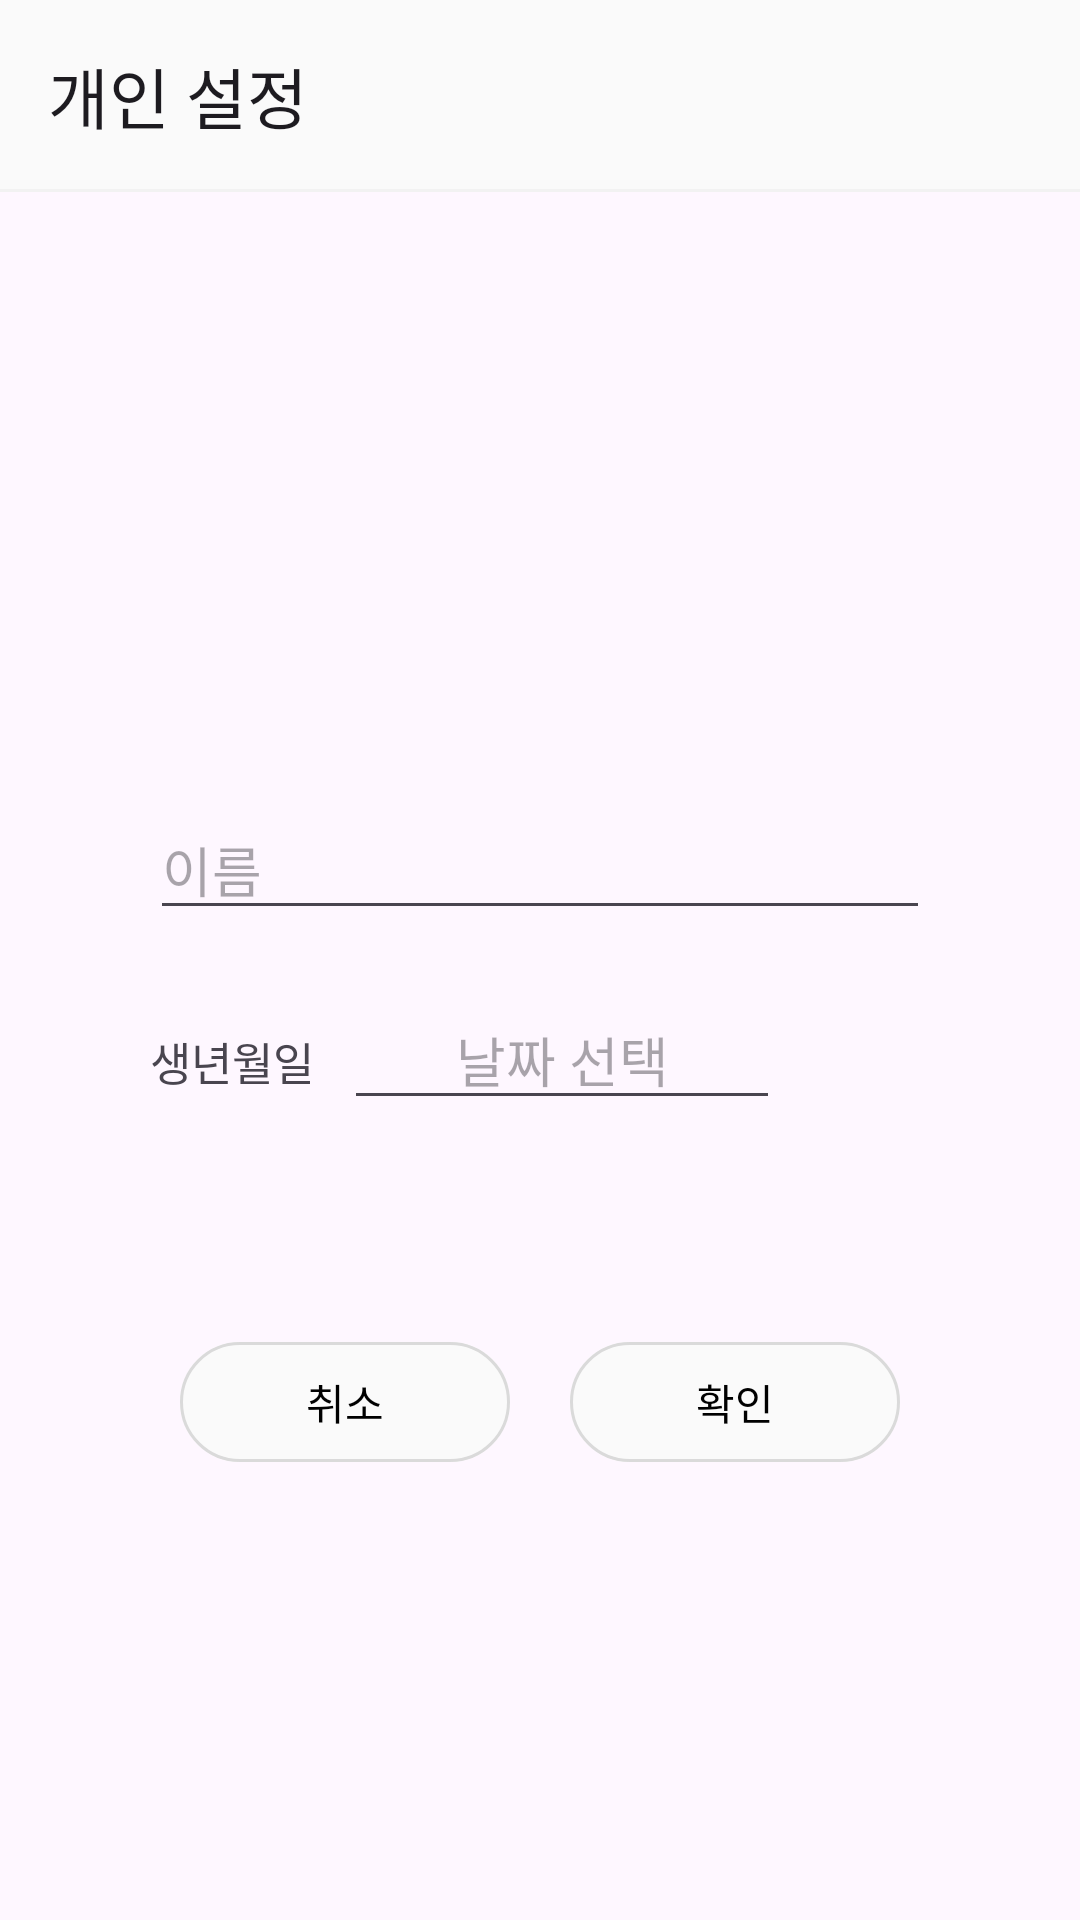

Layout XML and referenced resources for this Android screen:
<!-- AndroidManifest.xml: application theme Theme.SW_Project -->
<!-- res/layout/activity_personal_setting.xml -->
<?xml version="1.0" encoding="utf-8"?>
<RelativeLayout
    xmlns:android="http://schemas.android.com/apk/res/android"
    xmlns:app="http://schemas.android.com/apk/res-auto"
    xmlns:tools="http://schemas.android.com/tools"
    android:id="@+id/main"
    android:layout_width="match_parent"
    android:layout_height="match_parent"
    tools:context=".setting.PersonalSettingActivity">

    <com.google.android.material.appbar.MaterialToolbar
        android:id="@+id/toolbar"
        android:layout_width="match_parent"
        android:layout_height="wrap_content"
        android:layout_marginBottom="20dp"
        android:background="@drawable/toolbar_shadow"
        app:title="@string/personal_set"/>

    <LinearLayout
        android:id="@+id/change_personal_info_container"
        android:layout_width="match_parent"
        android:layout_height="wrap_content"
        android:layout_centerVertical="true"
        android:orientation="vertical">

        <com.google.android.material.textfield.TextInputEditText
            android:id="@+id/new_name_textfield"
            android:hint="@string/name"
            android:layout_width="match_parent"
            android:layout_height="wrap_content"
            android:layout_marginTop="20dp"
            android:layout_marginRight="50dp"
            android:layout_marginLeft="50dp"
            android:layout_marginBottom="20dp"/>

        <LinearLayout
            android:layout_width="match_parent"
            android:layout_height="wrap_content"
            android:layout_marginLeft="50dp"
            android:layout_marginRight="50dp"
            android:layout_marginBottom="20dp"
            android:orientation="horizontal">

            <TextView
                android:text="@string/birth"
                android:textSize="15sp"
                android:layout_width="wrap_content"
                android:layout_height="wrap_content"
                android:layout_marginRight="5dp"/>

            <com.google.android.material.textfield.TextInputEditText
                android:id="@+id/new_birth_textfield"
                android:hint="@string/pickdate"
                android:textAlignment="center"
                android:layout_weight="1"
                android:layout_width="wrap_content"
                android:layout_height="wrap_content"
                android:layout_marginRight="5dp"
                android:layout_marginLeft="5dp"
                android:focusable="false"
                android:cursorVisible="false"
                android:clickable="false"/>

            <com.google.android.material.button.MaterialButton
                android:id="@+id/date_picker_btn"
                android:layout_width="40dp"
                android:layout_height="40dp"
                android:layout_marginLeft="5dp"
                android:background="@drawable/calender"
                app:backgroundTint="@color/black"/>

        </LinearLayout>

    </LinearLayout>

    <LinearLayout
        android:layout_width="match_parent"
        android:layout_height="wrap_content"
        android:layout_below="@+id/change_personal_info_container"
        android:layout_marginTop="50dp"
        android:orientation="horizontal"
        android:gravity="center_horizontal">

        <com.google.android.material.button.MaterialButton
            android:id="@+id/cancel_button"
            android:text="@string/cancel"
            android:layout_width="110dp"
            android:layout_height="wrap_content"
            android:layout_marginEnd="20dp"
            android:backgroundTint="@color/lightgrey"
            app:strokeColor="@color/grey"
            app:strokeWidth="1dp"
            app:rippleColor="@color/grey"
            android:textColor="@color/black"/>

        <com.google.android.material.button.MaterialButton
            android:id="@+id/change_button"
            android:text="@string/check"
            android:layout_width="110dp"
            android:layout_height="wrap_content"
            android:backgroundTint="@color/lightgrey"
            app:strokeColor="@color/grey"
            app:strokeWidth="1dp"
            app:rippleColor="@color/grey"
            android:textColor="@color/black"/>

    </LinearLayout>

</RelativeLayout>
<!-- resources referenced by this layout -->
<resources>
  <color name="black">#FF000000</color>
  <color name="grey">#DADADA</color>
  <color name="lightgrey">#FAFAFA</color>
  <!-- drawable toolbar_shadow (drawable) -->
  <?xml version="1.0" encoding="utf-8"?>
  <layer-list xmlns:android="http://schemas.android.com/apk/res/android">
      
      <item>
          <shape android:shape="rectangle">
              <solid android:color="@color/lightgrey" />
          </shape>
      </item>
      
      <item android:gravity="bottom">
          <shape android:shape="rectangle">
              <solid android:color="#08000000" />
              <size android:height="1dp" />
          </shape>
      </item>
  </layer-list>
  <string name="birth">생년월일</string>
  <string name="cancel">취소</string>
  <string name="check">확인</string>
  <string name="name">이름</string>
  <string name="personal_set">개인 설정</string>
  <string name="pickdate">날짜 선택</string>
  <style name="Theme.SW_Project" parent="Base.Theme.SW_Project" />
  <style name="Base.Theme.SW_Project" parent="Theme.Material3.DayNight.NoActionBar">
          
          
      </style>
</resources>
